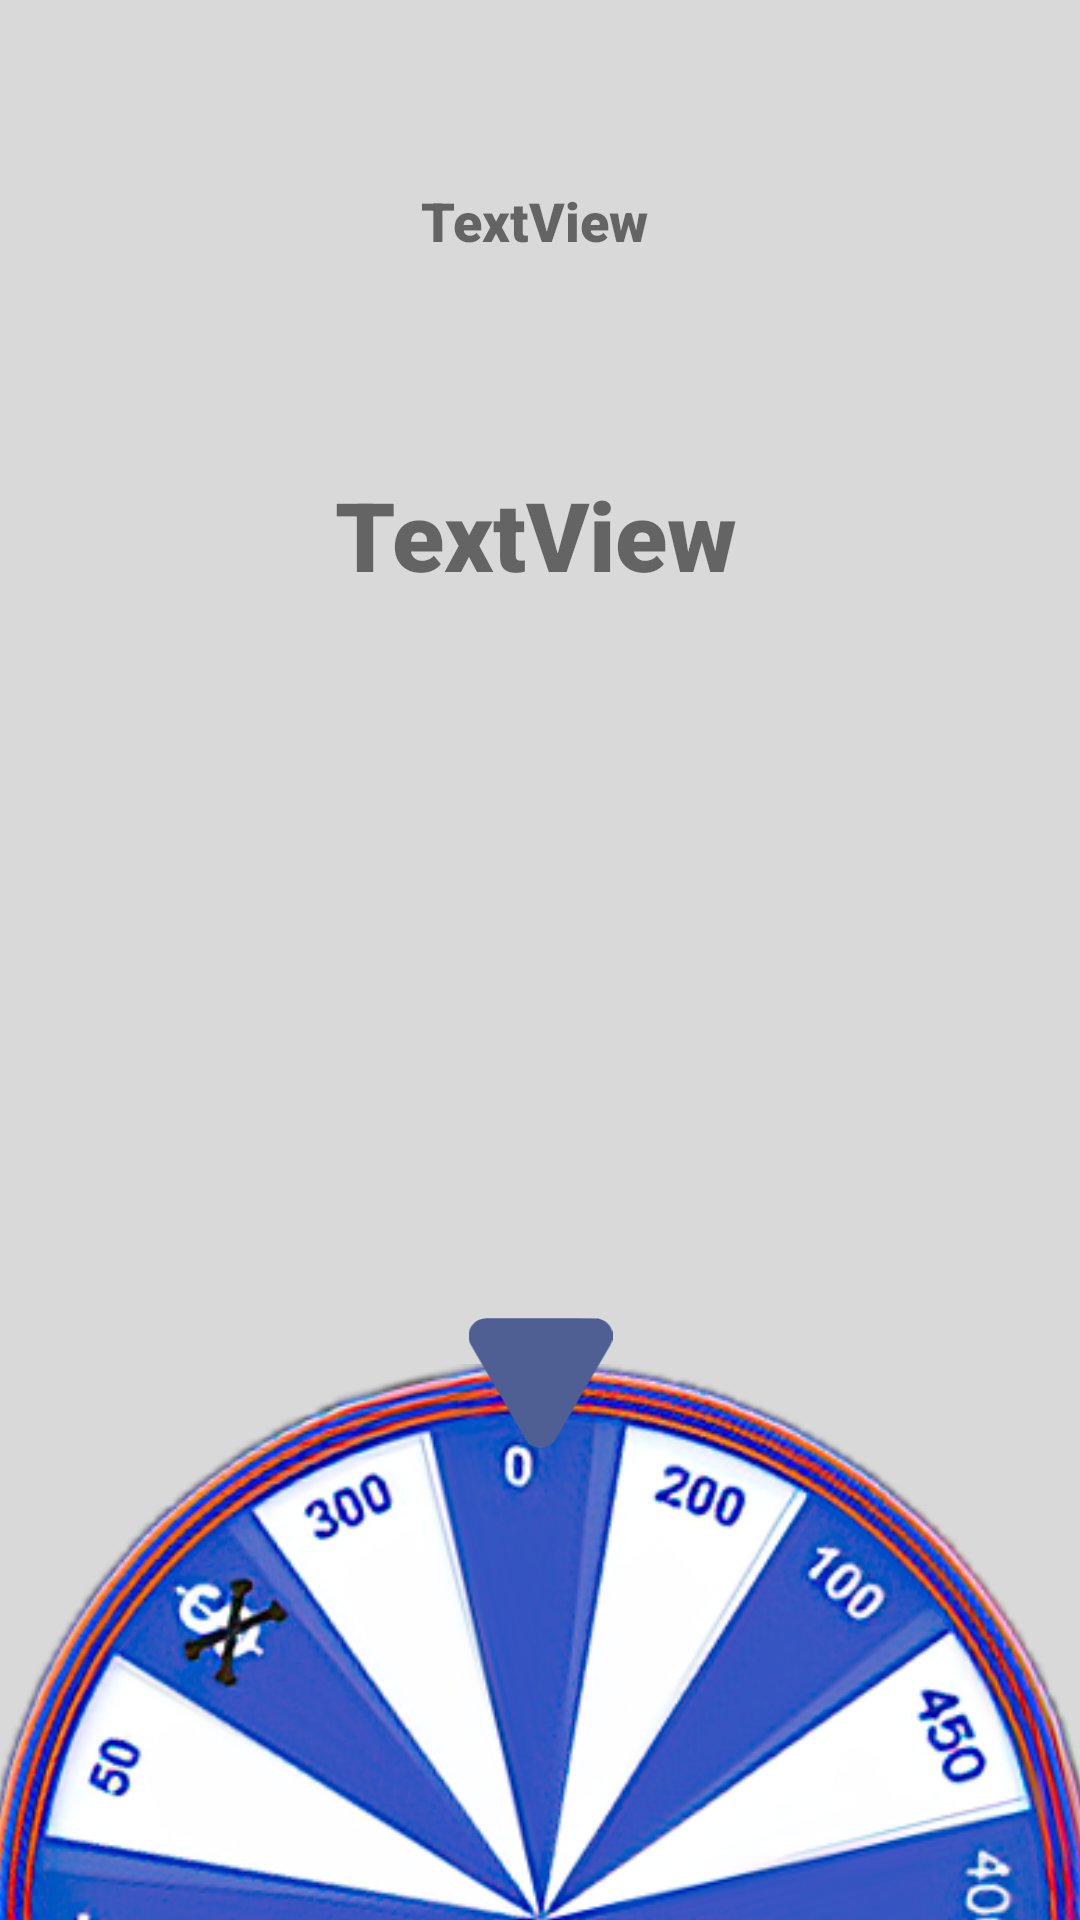

Layout XML and referenced resources for this Android screen:
<!-- AndroidManifest.xml: application theme Theme.FieldOfMiraclesWithYakudorovich -->
<!-- res/layout/activity_game.xml -->
<?xml version="1.0" encoding="utf-8"?>
<androidx.constraintlayout.widget.ConstraintLayout
    xmlns:android="http://schemas.android.com/apk/res/android"
    xmlns:app="http://schemas.android.com/apk/res-auto"
    xmlns:tools="http://schemas.android.com/tools"
    android:layout_width="match_parent"
    android:layout_height="match_parent"
    app:layout_constraintBottom_toBottomOf="parent"
    app:layout_constraintEnd_toEndOf="parent"
    app:layout_constraintStart_toStartOf="parent"
    android:background="@color/light_background">

    <ImageView
        android:id="@+id/imageview_bottle"
        android:layout_width="705dp"
        android:layout_height="490dp"
        android:layout_marginStart="-140dp"
        android:layout_marginTop="-245dp"
        android:layout_marginEnd="-140dp"
        app:layout_constraintEnd_toEndOf="parent"
        app:layout_constraintStart_toStartOf="parent"
        app:layout_constraintTop_toBottomOf="parent"
        app:srcCompat="@drawable/spinner" />

    <ImageView
        android:id="@+id/imageView2"
        android:layout_width="79dp"
        android:layout_height="48dp"
        android:layout_marginBottom="-90dp"
        android:rotation="180"
        app:layout_constraintBottom_toTopOf="@+id/imageview_bottle"
        app:layout_constraintEnd_toEndOf="parent"
        app:layout_constraintStart_toStartOf="parent"
        app:srcCompat="@drawable/ic_triangle" />

    <TextView
        android:id="@+id/taskView"
        android:layout_width="wrap_content"
        android:layout_height="wrap_content"
        android:layout_marginTop="64dp"
        android:fontFamily="sans-serif-black"
        android:includeFontPadding="false"
        android:text="TextView"
        android:textSize="18sp"
        app:layout_constraintEnd_toEndOf="parent"
        app:layout_constraintHorizontal_bias="0.494"
        app:layout_constraintStart_toStartOf="parent"
        app:layout_constraintTop_toTopOf="parent" />

    <TextView
        android:id="@+id/answView"
        android:layout_width="wrap_content"
        android:layout_height="wrap_content"
        android:layout_marginTop="76dp"
        android:fontFamily="sans-serif-black"
        android:includeFontPadding="false"
        android:text="TextView"
        android:textSize="32sp"
        app:layout_constraintEnd_toEndOf="parent"
        app:layout_constraintHorizontal_bias="0.494"
        app:layout_constraintStart_toStartOf="parent"
        app:layout_constraintTop_toBottomOf="@+id/taskView" />

</androidx.constraintlayout.widget.ConstraintLayout>
<!-- resources referenced by this layout -->
<resources>
  <color name="light_background">#D9D9D9</color>
  <!-- drawable ic_triangle (drawable) -->
  <vector xmlns:android="http://schemas.android.com/apk/res/android"
      android:width="512dp"
      android:height="512dp"
      android:viewportWidth="512"
      android:viewportHeight="512">
    <path
        android:pathData="M295.5,39.5C296.03,41.54 297.2,43.21 299,44.5C299.4,44.27 299.57,43.94 299.5,43.5C302.5,45.67 305,48.33 307,51.5C311.7,58.9 315.87,66.57 319.5,74.5C319.95,77.19 320.95,78.86 322.5,79.5C382.64,183.1 442.81,286.77 503,390.5C506.94,397.18 509.77,404.18 511.5,411.5C511.5,419.17 511.5,426.83 511.5,434.5C503.3,466.46 482.63,483.63 449.5,486C384.5,486.17 319.5,486.33 254.5,486.5C186.15,486.65 117.81,486.15 49.5,485C22.54,478.2 5.87,461.37 -0.5,434.5C-0.5,427.17 -0.5,419.83 -0.5,412.5C1.41,404.94 4.25,397.61 8,390.5C74,276.5 140,162.5 206,48.5C229.91,23.21 257.41,18.37 288.5,34C291.02,35.7 293.35,37.53 295.5,39.5Z"
        android:fillColor="#4f5e93"/>
    <path
        android:pathData="M295.5,39.5C297.17,40.5 298.5,41.83 299.5,43.5C299.57,43.94 299.4,44.27 299,44.5C297.2,43.21 296.03,41.54 295.5,39.5Z"
        android:strokeAlpha="0.855"
        android:fillColor="#b3c371"
        android:fillAlpha="0.855"/>
    <path
        android:pathData="M319.5,74.5C321.25,75.66 322.25,77.33 322.5,79.5C320.95,78.86 319.95,77.19 319.5,74.5Z"
        android:strokeAlpha="0.867"
        android:fillColor="#b7ce77"
        android:fillAlpha="0.867"/>
  </vector>
  <!-- drawable spinner: png bitmap (drawable, 294855 bytes) -->
  <style name="Theme.FieldOfMiraclesWithYakudorovich" parent="Theme.MaterialComponents.DayNight.DarkActionBar">
          
          <item name="colorPrimary">@color/dark_background</item>
          <item name="colorPrimaryVariant">@color/accent_purple</item>
          <item name="colorOnPrimary">@color/light_background</item>
          
          <item name="colorSecondary">@color/teal_200</item>
          <item name="colorSecondaryVariant">@color/teal_700</item>
          <item name="colorOnSecondary">@color/black</item>
          
          <item name="android:statusBarColor" tools:targetApi="l">?attr/colorPrimaryVariant</item>
          
      </style>
  <color name="dark_background">#4F5E94</color>
  <color name="accent_purple">#7361E2</color>
  <color name="teal_200">#FF03DAC5</color>
  <color name="teal_700">#FF018786</color>
  <color name="black">#FF000000</color>
</resources>
